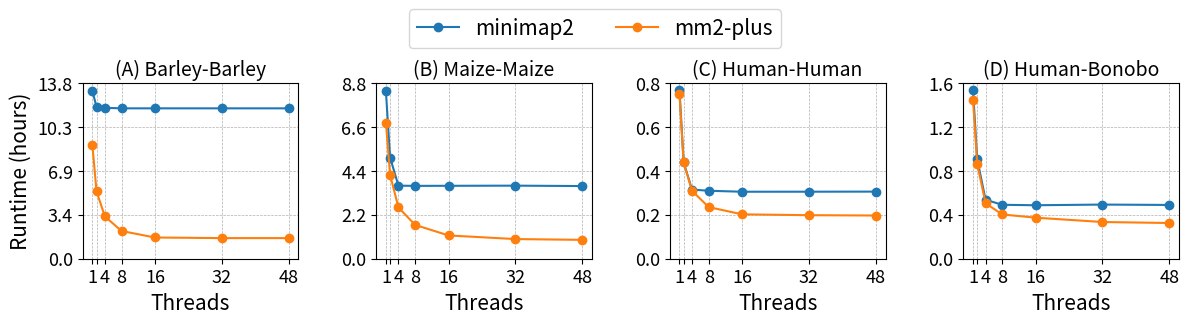

Python code for this plot:
#!/usr/bin/env python3

import matplotlib.pyplot as plt
import numpy as np

# Data provided (Swapped minimap2 and mm2-plus)
threads = [1, 2, 4, 8, 16, 32, 48]
xticks = ['1', '', '4', '8', '16', '32', '48']
human_human_mm2_plus = [2761.216, 1616.403, 1140.444, 866.527, 744.970, 730.658, 725.438]
human_bonobo_mm2_plus = [5258.655, 3140.134, 1836.118, 1465.370, 1358.687, 1215.547, 1182.213]
maize_maize_mm2_plus = [24584.725, 15170.429, 9269.106, 6106.802, 4204.208, 3550.639, 3407.598]
barley_barley_mm2_plus = [32305.769, 19103.460, 11982.463, 7852.019, 6015.712, 5839.766, 5841.102]

human_human_mm2 = [2836.195, 1618.247, 1161.395, 1140.774, 1124.689, 1125.017, 1126.743]
human_bonobo_mm2 = [5581.250, 3295.056, 1951.608, 1785.631, 1770.274, 1792.599, 1780.366]
maize_maize_mm2 = [30311.550, 18282.159, 13200.353, 13161.858, 13174.924, 13200.120, 13128.412]
barley_barley_mm2 = [47567.911, 43037.359, 42764.748, 42612.805, 42612.805, 42612.805, 42612.805]

# Convert runtimes from seconds to hours
def convert_to_hours(runtime_list):
    return [rt / 3600 for rt in runtime_list]

# Converting all runtime values to hours
human_human_mm2_hours = convert_to_hours(human_human_mm2)
human_bonobo_mm2_hours = convert_to_hours(human_bonobo_mm2)
maize_maize_mm2_hours = convert_to_hours(maize_maize_mm2)
barley_barley_mm2_hours = convert_to_hours(barley_barley_mm2)

human_human_mm2_plus_hours = convert_to_hours(human_human_mm2_plus)
human_bonobo_mm2_plus_hours = convert_to_hours(human_bonobo_mm2_plus)
maize_maize_mm2_plus_hours = convert_to_hours(maize_maize_mm2_plus)
barley_barley_mm2_plus_hours = convert_to_hours(barley_barley_mm2_plus)

# Create the horizontal arrangement of subplots
fig, axes = plt.subplots(1, 4, figsize=(12, 3))

# Function to set 4 Y-axis ticks and format them to 2 decimal places
def set_yticks_count(ax, num_ticks):
    min_y, max_y = ax.get_ylim()
    yticks = np.linspace(min_y, max_y, num=num_ticks)
    ax.set_yticks(yticks)
    ax.set_yticklabels([f'{y:.1f}' for y in yticks])

# Plotting each subplot
datasets = [
    ('Barley-Barley', barley_barley_mm2_hours, barley_barley_mm2_plus_hours),
    ('Maize-Maize', maize_maize_mm2_hours, maize_maize_mm2_plus_hours),
    ('Human-Human', human_human_mm2_hours, human_human_mm2_plus_hours),
    ('Human-Bonobo', human_bonobo_mm2_hours, human_bonobo_mm2_plus_hours)
]

for i, (title, mm2_hours, mm2_plus_hours) in enumerate(datasets):
    axes[i].plot(threads, mm2_hours, marker='o', label='minimap2', color='tab:blue')
    axes[i].plot(threads, mm2_plus_hours, marker='o', label='mm2-plus', color='tab:orange')
    axes[i].set_title(f'({chr(65+i)}) {title}', fontsize=14)
    axes[i].set_xlabel('Threads', fontsize=15)
    axes[i].set_xticks(threads)
    axes[i].set_xticklabels(xticks, fontsize=13)
    axes[i].set_ylim(bottom=0)  # Ensure Y-axis starts at 0
    axes[i].grid(linestyle='--', linewidth=0.5)
    # set yticks font size to 12
    axes[i].tick_params(axis='y', labelsize=13)
    
    # Set 4 evenly spaced Y-axis ticks and format them to 2 decimal places
    set_yticks_count(axes[i], num_ticks=5)
    
    if i == 0:
        axes[i].set_ylabel('Runtime (hours)', fontsize=15)

# Add a single legend at the top of the figure
fig.legend(['minimap2', 'mm2-plus'], loc='upper center', ncol=2, bbox_to_anchor=(0.5, 1.10), fontsize=15)

plt.tight_layout(rect=[0, 0, 1, 0.95], w_pad=3)
plt.savefig("strong_scaling.pdf", format="pdf", dpi=1200, bbox_inches='tight')